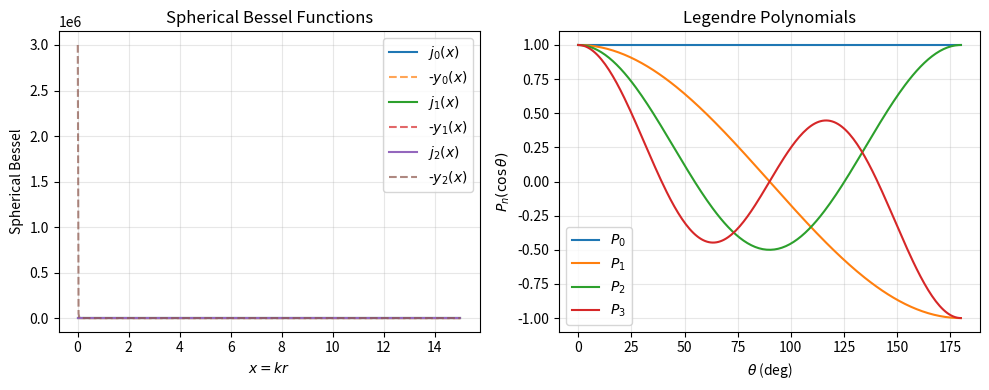

Reproduce this figure in Python. (Note: this script raises an exception after producing the figure.)
"""
jin_ch7_examples.py
Jin CEM 2nd Ed., Chapter 7: Spherical Coordinates
Examples: Spherical Bessel functions, Mie scattering.
"""
import numpy as np
import matplotlib.pyplot as plt
from scipy import constants
from scipy.special import spherical_jn, spherical_yn, lpmv

epsilon_0 = constants.epsilon_0
mu_0 = constants.mu_0
c_light = constants.c
pi = np.pi


def spherical_functions_demo():
    """Plot spherical Bessel functions and Legendre polynomials."""
    x = np.linspace(0.01, 15, 500)
    fig, (ax1, ax2) = plt.subplots(1, 2, figsize=(10, 4))
    
    for n in [0, 1, 2]:
        ax1.plot(x, spherical_jn(n, x), label=f"$j_{n}(x)$")
        ax1.plot(x, -spherical_yn(n, x), '--', label=f"-$y_{n}(x)$", alpha=0.7)
    ax1.set_xlabel("$x = kr$"); ax1.set_ylabel("Spherical Bessel")
    ax1.set_title("Spherical Bessel Functions"); ax1.legend(); ax1.grid(True,alpha=0.3)
    
    theta = np.linspace(0, pi, 200)
    for n in [0, 1, 2, 3]:
        pn = np.polynomial.Legendre([0]*n+[1])(np.cos(theta))
        ax2.plot(np.degrees(theta), pn, label=f"$P_{n}$")
    ax2.set_xlabel("$\\theta$ (deg)"); ax2.set_ylabel("$P_n(\\cos\\theta)$")
    ax2.set_title("Legendre Polynomials"); ax2.legend(); ax2.grid(True,alpha=0.3)
    
    plt.tight_layout()
    plt.savefig("/home/ubuntu/.openclaw/workspace/textbooks/jin/figures/jin_ch7_fig_funcs.png",dpi=150)
    plt.close()
    print("[OK] Spherical functions plot saved.")


def mie_scattering():
    """Bistatic RCS of a conducting sphere."""
    freq = 300e6; lam = c_light/freq
    a = 0.5*lam; ka = 2*pi*a/lam
    theta = np.linspace(0.001, pi-0.001, 360)
    
    nmax = int(ka + 4*ka**(1/3) + 10)  # Wiscombe criterion
    
    # Scattering coefficients for PEC sphere
    sigma = np.zeros_like(theta, dtype=complex)
    for n in range(1, nmax+1):
        jn = spherical_jn(n, ka)
        yn = spherical_yn(n, ka)
        # hn^(2) = jn - j*yn
        hn = jn - 1j*yn
        # jn' = j_{n-1} - (n+1)/x * j_n
        jnp = spherical_jn(n-1, ka) - (n+1)/ka * jn
        hnp = (spherical_jn(n-1, ka) - 1j*spherical_yn(n-1, ka)) - (n+1)/ka * hn
        an = jnp / hnp
        # pi_n and tau_n
        pi_n = lpmv(1, n, np.cos(theta)) / np.sin(theta)
        tau_n = -np.sin(theta) * lpmv(1, n, np.cos(theta)) - (n+1)*np.cos(theta)*pi_n
        # Handle degeneracy
        pi_n = np.where(np.isfinite(pi_n), pi_n, 0)
        tau_n = np.where(np.isfinite(tau_n), tau_n, 0)
        
        factor = (2*n+1)/(n*(n+1)) * an * (-1j)**(n+1)
        # E_theta component
        sigma += factor * (tau_n * np.cos(0) - pi_n * 0)  # phi=0
        # For full polarization sum we need both theta and phi components
    
    # Simplified: use sqrt of |S|  
    sigma_mag = np.abs(sigma)
    sigma_dB = 10*np.log10(sigma_mag/np.max(sigma_mag)+1e-10)
    
    fig = plt.figure(figsize=(10,4))
    ax1 = fig.add_subplot(1,2,1,projection='polar')
    ax2 = fig.add_subplot(1,2,2)
    ax1.plot(theta, sigma_dB, 'b-', lw=1.2)
    ax1.set_title("Conducting Sphere RCS",va='bottom')
    ax1.set_ylim(-30, 0); ax1.grid(True,alpha=0.3)
    ax2.plot(np.degrees(theta), sigma_dB, 'b-', lw=1.2)
    ax2.set_xlabel("Angle (deg)"); ax2.set_ylabel("|E| (dB)")
    ax2.set_title("Bistatic Scattering"); ax2.grid(True,alpha=0.3)
    plt.tight_layout()
    plt.savefig("/home/ubuntu/.openclaw/workspace/textbooks/jin/figures/jin_ch7_fig_mie.png",dpi=150)
    plt.close()
    print("[OK] Mie scattering plot saved.")
    print(f"  Sphere radius: a={a/lam:.2f} lambda, ka={ka:.2f}")
    print(f"  Nmax: {nmax}")


def plane_wave_expansion():
    """Verify plane wave expansion using spherical harmonics."""
    x = np.linspace(0.1, 10, 300)
    # Test: e^{-jkz} at theta=0 (cos=1)
    expansion = np.zeros_like(x, dtype=complex)
    for n in range(20):
        expansion += (2*n+1) * (-1j)**n * spherical_jn(n, x)
    exact = np.exp(-1j*x)
    
    fig, ax = plt.subplots(figsize=(7,4))
    ax.plot(x, np.real(exact), 'k-', lw=2, label="Exact $e^{-jx}$")
    ax.plot(x, np.real(expansion), 'r--', lw=1.5, label="Series (n=0..19)")
    ax.set_xlabel("$kr$"); ax.set_title("Plane Wave Expansion ($\\theta=0$)")
    ax.legend(); ax.grid(True,alpha=0.3)
    plt.tight_layout()
    plt.savefig("/home/ubuntu/.openclaw/workspace/textbooks/jin/figures/jin_ch7_fig_pwexp.png",dpi=150)
    plt.close()
    print("[OK] Plane wave expansion plot saved.")
    print(f"  Mean error: {np.mean(np.abs(exact-expansion)):.4e}")


def main():
    print();print("╔══════════════════════════════════════════╗")
    print("║  Jin CEM 2nd Ed. — Ch7 Code               ║")
    print("╚═══════════════════════════════════════════╝");print()
    spherical_functions_demo()
    mie_scattering()
    plane_wave_expansion()
    print("All Ch7 examples done.")

if __name__=="__main__":
    main()
